Image classification data set "RLD_Dataset_Split" (kevoctavian/ProgramRLD on GitHub). Class labels (4): bacterial blight, healthy, rice blast, tungro.

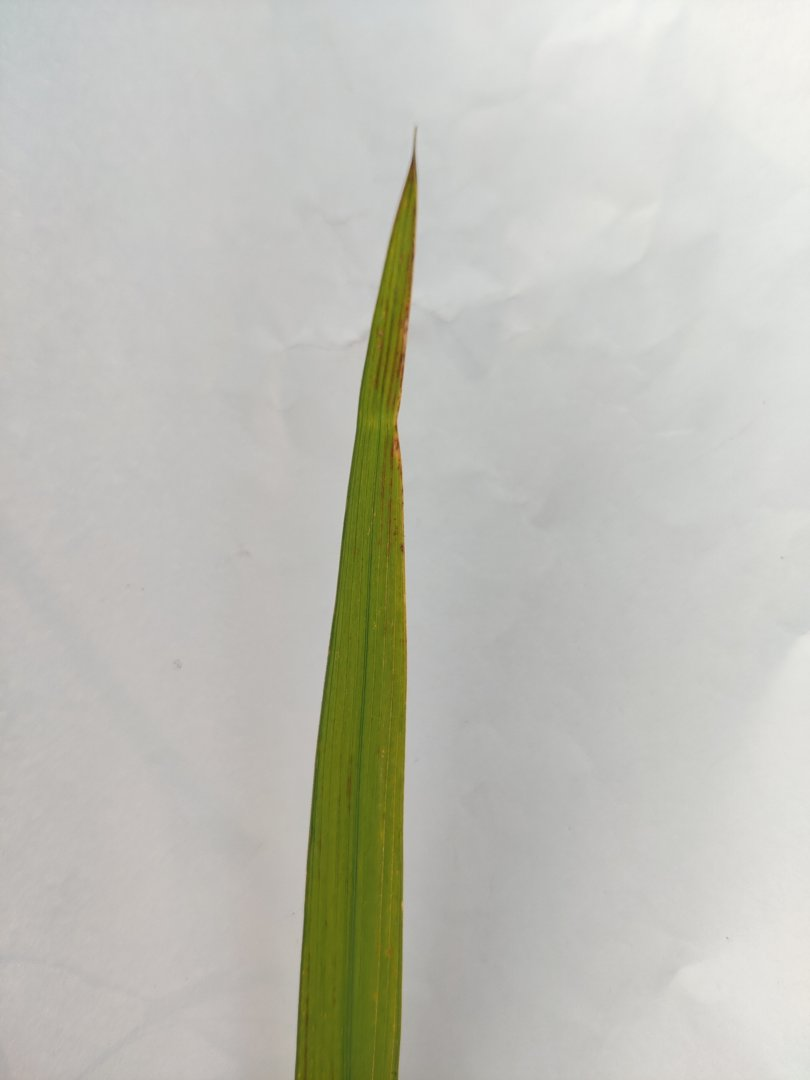
Label: rice blast

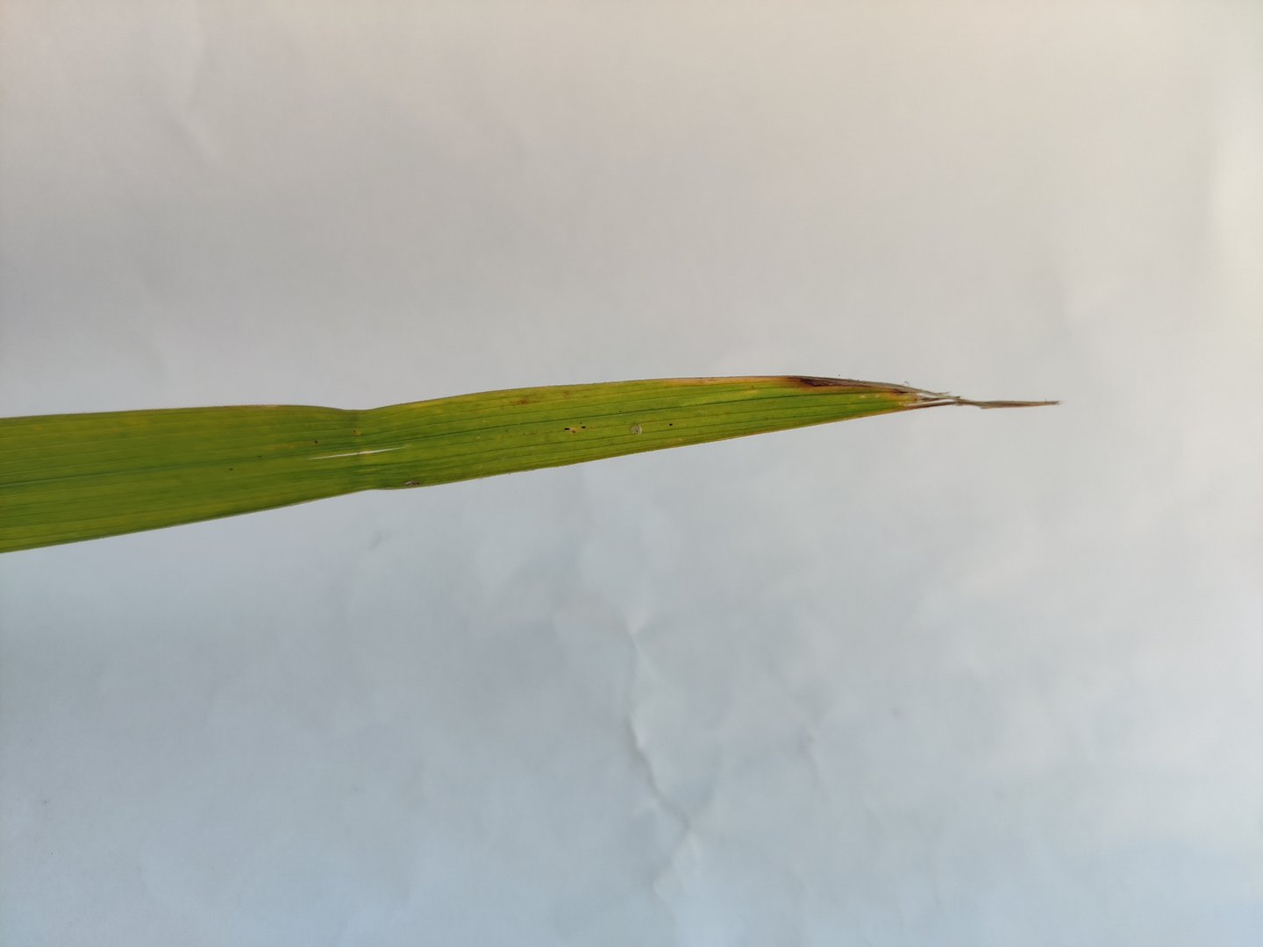
Label: tungro

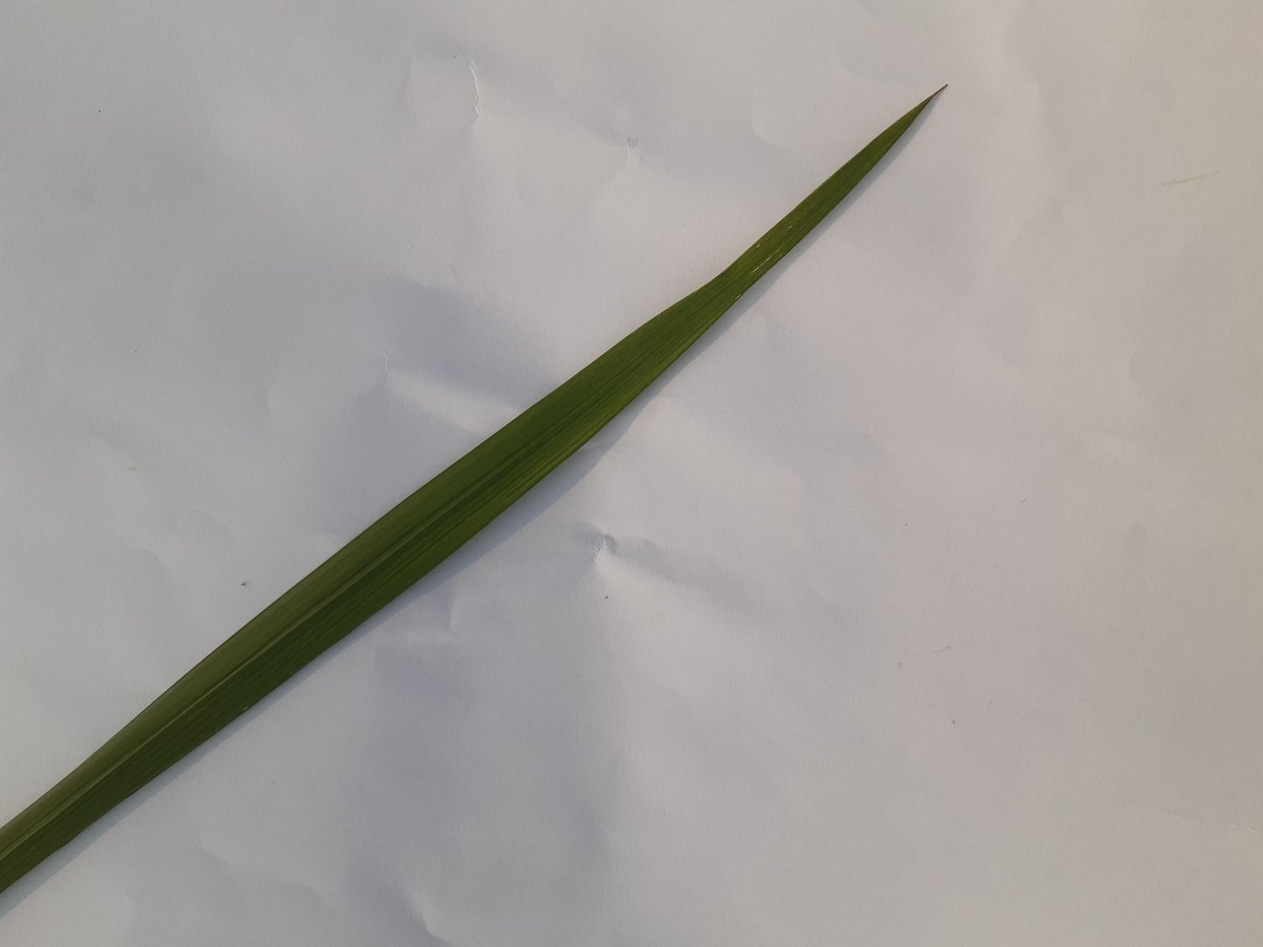
Label: healthy

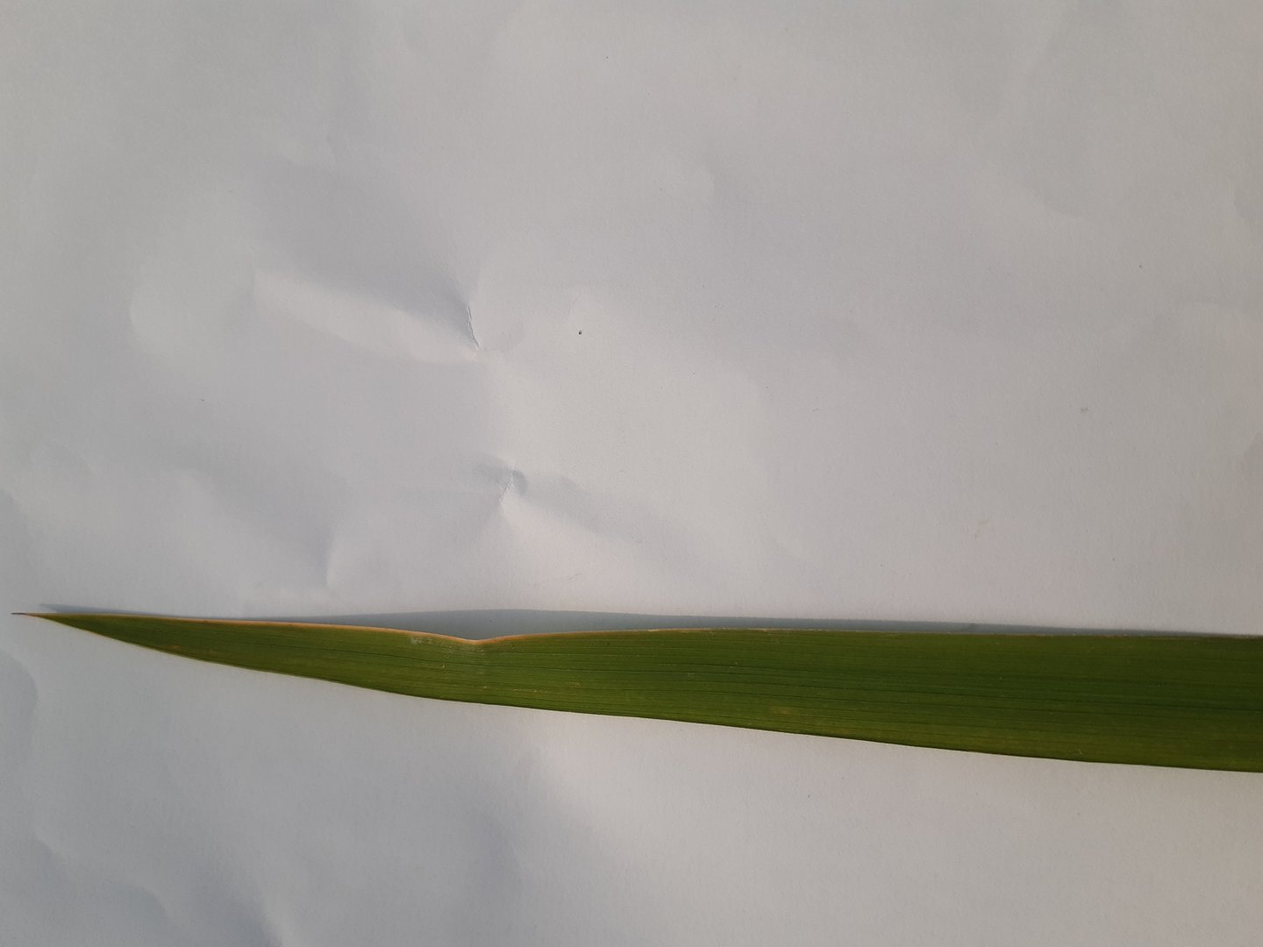
Label: healthy

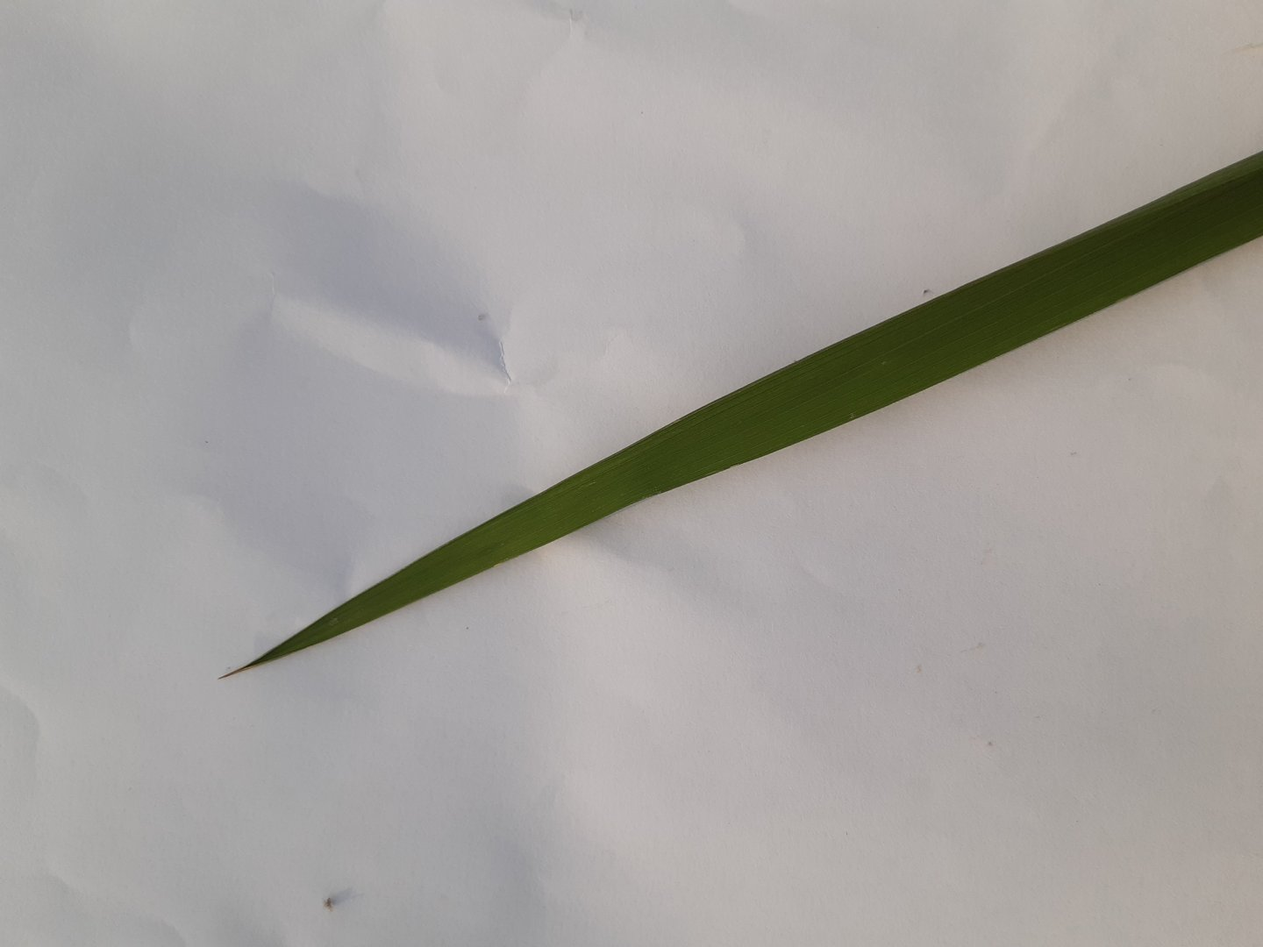
Label: healthy

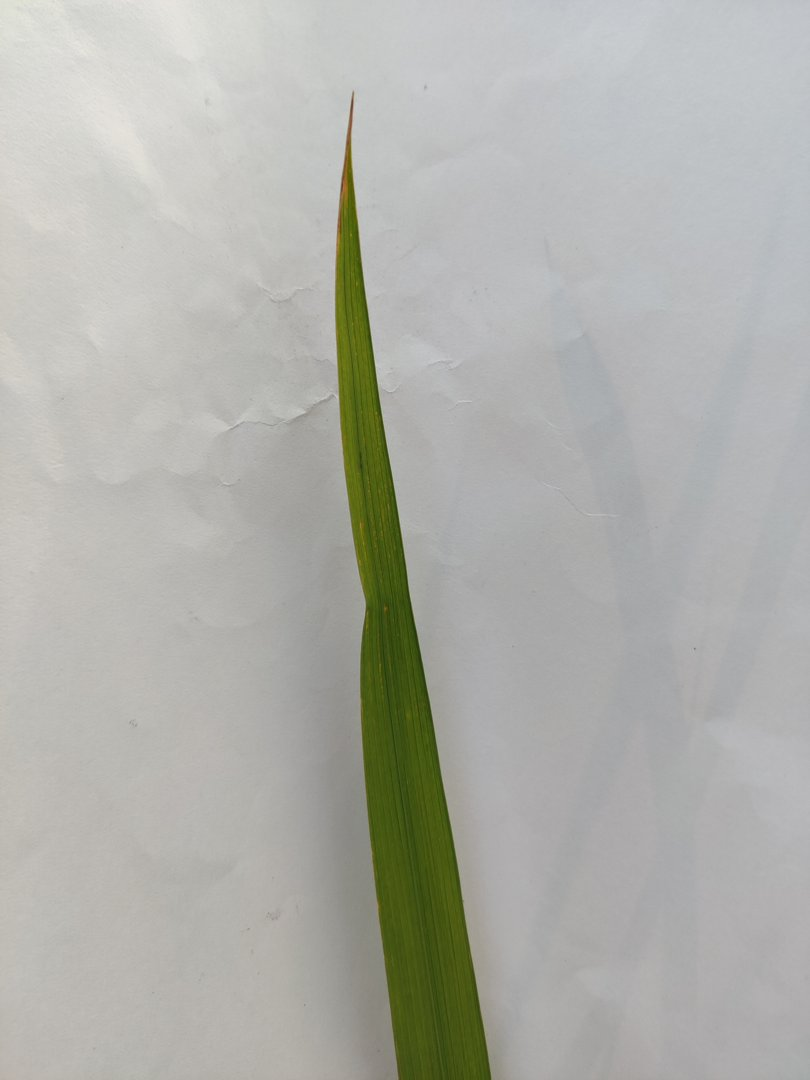
Label: rice blast
